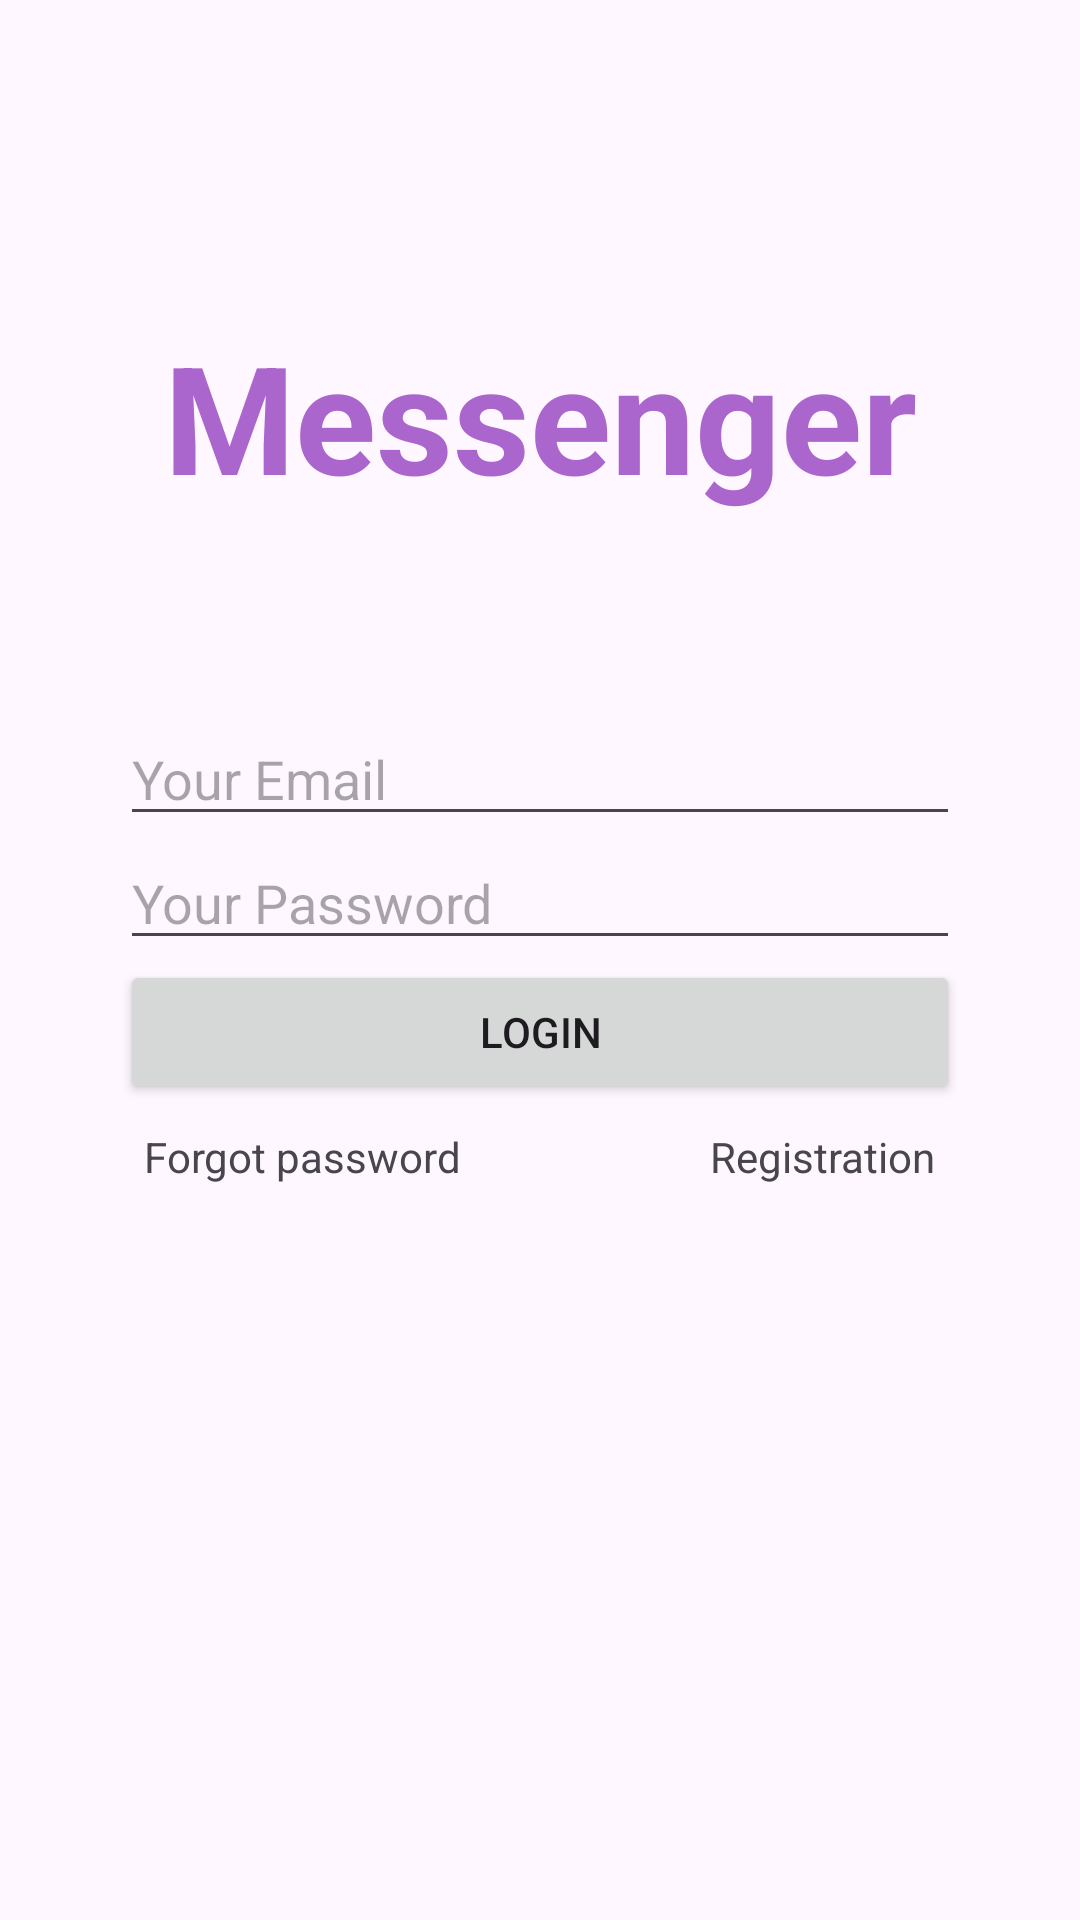

Write the Android layout XML for this screen, with the resource values it uses.
<!-- AndroidManifest.xml: application theme Theme.Messenger_20 -->
<!-- res/layout/activity_login.xml -->
<?xml version="1.0" encoding="utf-8"?>
<androidx.constraintlayout.widget.ConstraintLayout xmlns:android="http://schemas.android.com/apk/res/android"
    xmlns:app="http://schemas.android.com/apk/res-auto"
    xmlns:tools="http://schemas.android.com/tools"

    android:id="@+id/main"
    android:layout_width="match_parent"
    android:layout_height="match_parent"
    android:padding="40dp"

    tools:context=".LoginActivity">

    <TextView
        android:id="@+id/textViewLabel"
        android:layout_width="match_parent"
        android:layout_height="wrap_content"
        android:text="@string/messenger_label"
        android:textAlignment="center"
        android:textColor="@android:color/holo_purple"
        android:textSize="50sp"
        android:textStyle="bold"

        app:layout_constraintEnd_toEndOf="parent"
        app:layout_constraintStart_toStartOf="parent"
        app:layout_constraintTop_toTopOf="parent"
        app:layout_constraintBottom_toTopOf="@id/editTextEmail"/>

    <EditText
        android:id="@+id/editTextEmail"
        android:layout_width="match_parent"
        android:layout_height="wrap_content"
        android:hint="@string/your_email_hint"
        android:inputType="textEmailAddress"

        app:layout_constraintBottom_toTopOf="@+id/editTextPassword"
        app:layout_constraintEnd_toEndOf="parent"
        app:layout_constraintHorizontal_bias="0.5"
        app:layout_constraintStart_toStartOf="parent"
        app:layout_constraintTop_toTopOf="parent"
        app:layout_constraintVertical_chainStyle="packed" />

    <EditText
        android:id="@+id/editTextPassword"
        android:layout_width="match_parent"
        android:layout_height="wrap_content"
        android:hint="@string/your_password_hint"
        android:inputType="textPassword"

        app:layout_constraintBottom_toTopOf="@+id/buttonLogin"
        app:layout_constraintEnd_toEndOf="parent"
        app:layout_constraintHorizontal_bias="0.5"
        app:layout_constraintStart_toStartOf="parent"
        app:layout_constraintTop_toBottomOf="@+id/editTextEmail" />

    <Button
        android:id="@+id/buttonLogin"
        android:layout_width="match_parent"
        android:layout_height="wrap_content"
        android:text="@string/login_button"

        app:layout_constraintBottom_toTopOf="@+id/textViewForgotPassword"
        app:layout_constraintEnd_toEndOf="parent"
        app:layout_constraintHorizontal_bias="0.5"
        app:layout_constraintStart_toStartOf="parent"
        app:layout_constraintTop_toBottomOf="@+id/editTextPassword" />

    <TextView
        android:id="@+id/textViewForgotPassword"
        android:layout_width="wrap_content"
        android:layout_height="wrap_content"
        android:padding="8dp"
        android:text="@string/forgot_password"

        app:layout_constraintBottom_toBottomOf="parent"
        app:layout_constraintStart_toStartOf="parent"
        app:layout_constraintTop_toBottomOf="@+id/buttonLogin" />

    <TextView
        android:id="@+id/textViewRegistration"
        android:layout_width="wrap_content"
        android:layout_height="wrap_content"
        android:padding="8dp"
        android:text="@string/registration"

        app:layout_constraintEnd_toEndOf="parent"
        app:layout_constraintTop_toBottomOf="@+id/buttonLogin" />


</androidx.constraintlayout.widget.ConstraintLayout>
<!-- resources referenced by this layout -->
<resources>
  <string name="forgot_password">Forgot password</string>
  <string name="login_button">LOGIN</string>
  <string name="messenger_label">Messenger</string>
  <string name="registration">Registration</string>
  <string name="your_email_hint">Your Email</string>
  <string name="your_password_hint">Your Password</string>
  <style name="Theme.Messenger_20" parent="Base.Theme.Messenger_20" />
  <style name="Base.Theme.Messenger_20" parent="Theme.Material3.DayNight">
          
          
      </style>
</resources>
